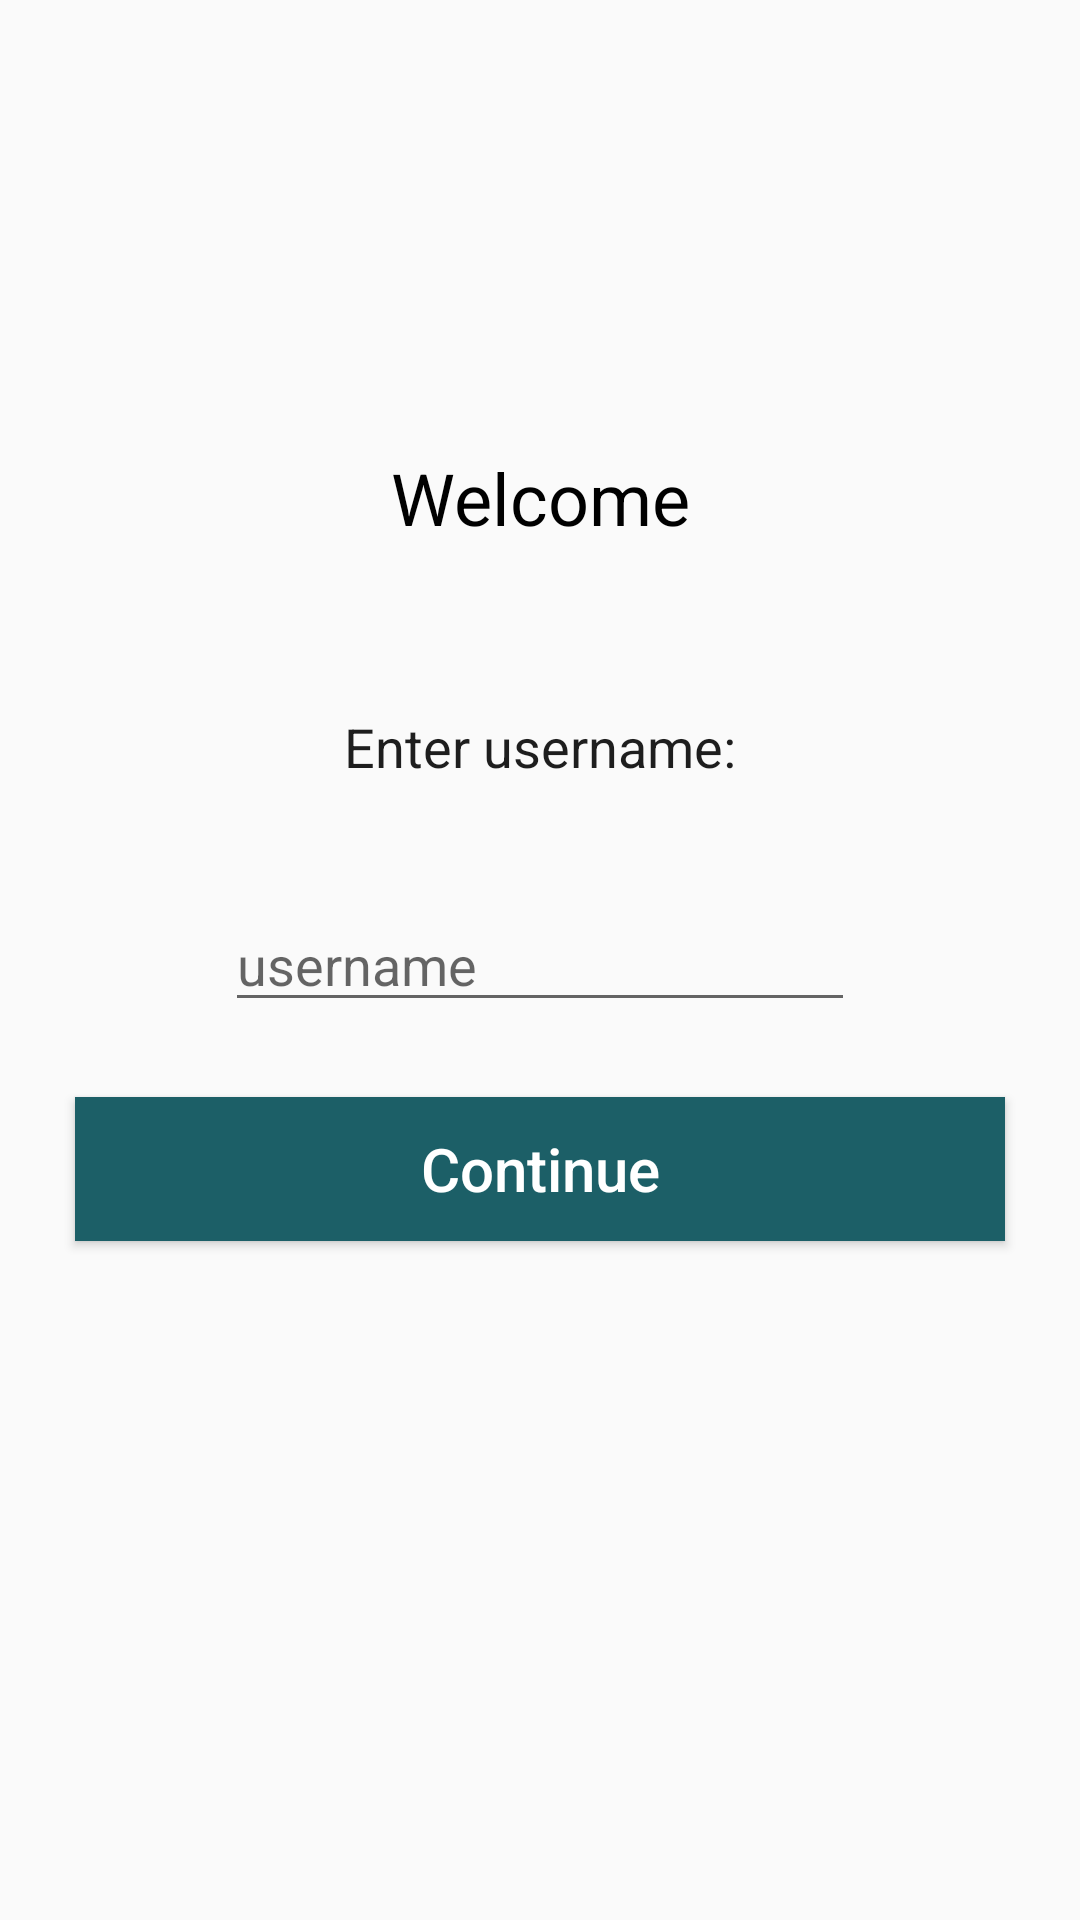

Write the Android layout XML for this screen, with the resource values it uses.
<!-- AndroidManifest.xml: application theme AppTheme -->
<!-- res/layout/activity_welcome.xml -->
<?xml version="1.0" encoding="utf-8"?>
<androidx.constraintlayout.widget.ConstraintLayout xmlns:android="http://schemas.android.com/apk/res/android"
    xmlns:app="http://schemas.android.com/apk/res-auto"
    xmlns:tools="http://schemas.android.com/tools"
    android:layout_width="match_parent"
    android:layout_height="match_parent"
    tools:context=".WelcomeActivity">

    <TextView
        android:id="@+id/textView"
        android:layout_width="wrap_content"
        android:layout_height="wrap_content"
        android:layout_marginTop="32dp"
        android:text="Welcome"
        android:textAlignment="center"
        android:textColor="#000000"
        android:textSize="24sp"
        app:layout_constraintBottom_toTopOf="@+id/inputUsernameWelcome"
        app:layout_constraintEnd_toEndOf="parent"
        app:layout_constraintStart_toStartOf="parent"
        app:layout_constraintTop_toTopOf="parent" />

    <TextView
        android:id="@+id/textView2"
        android:layout_width="wrap_content"
        android:layout_height="wrap_content"
        android:layout_marginTop="16dp"
        android:text="Enter username:"
        android:textColor="#1E1E1E"
        android:textSize="18sp"
        app:layout_constraintBottom_toTopOf="@+id/inputUsernameWelcome"
        app:layout_constraintEnd_toEndOf="parent"
        app:layout_constraintStart_toStartOf="parent"
        app:layout_constraintTop_toBottomOf="@+id/textView" />

    <EditText
        android:id="@+id/inputUsernameWelcome"
        android:layout_width="wrap_content"
        android:layout_height="wrap_content"
        android:ems="10"
        android:hint="username"
        android:inputType="textPersonName"
        app:layout_constraintBottom_toBottomOf="parent"
        app:layout_constraintEnd_toEndOf="parent"
        app:layout_constraintStart_toStartOf="parent"
        app:layout_constraintTop_toTopOf="parent" />

    <Button
        android:id="@+id/button"
        android:layout_width="match_parent"
        android:layout_height="wrap_content"
        android:layout_marginStart="25dp"
        android:layout_marginTop="25dp"
        android:layout_marginEnd="25dp"
        android:background="@color/colorButton"
        android:onClick="onContinue"
        android:padding="4dp"
        android:textAllCaps="false"
        android:textColor="@android:color/background_light"
        android:textColorHighlight="#5C5C5C"
        android:textSize="20sp"
        android:text="Continue"
        app:layout_constraintEnd_toEndOf="parent"
        app:layout_constraintStart_toStartOf="parent"
        app:layout_constraintTop_toBottomOf="@+id/inputUsernameWelcome" />
</androidx.constraintlayout.widget.ConstraintLayout>
<!-- resources referenced by this layout -->
<resources>
  <color name="colorButton">#1C5F67</color>
  <style name="AppTheme" parent="Theme.AppCompat.Light.DarkActionBar">
          
          <item name="colorPrimary">@color/colorPrimary</item>
          <item name="colorPrimaryDark">@color/colorPrimary</item>
          <item name="colorAccent">@color/colorAccent</item>
      </style>
  <color name="colorPrimary">#A6A6F4</color>
  <color name="colorAccent">#0359DA</color>
</resources>
